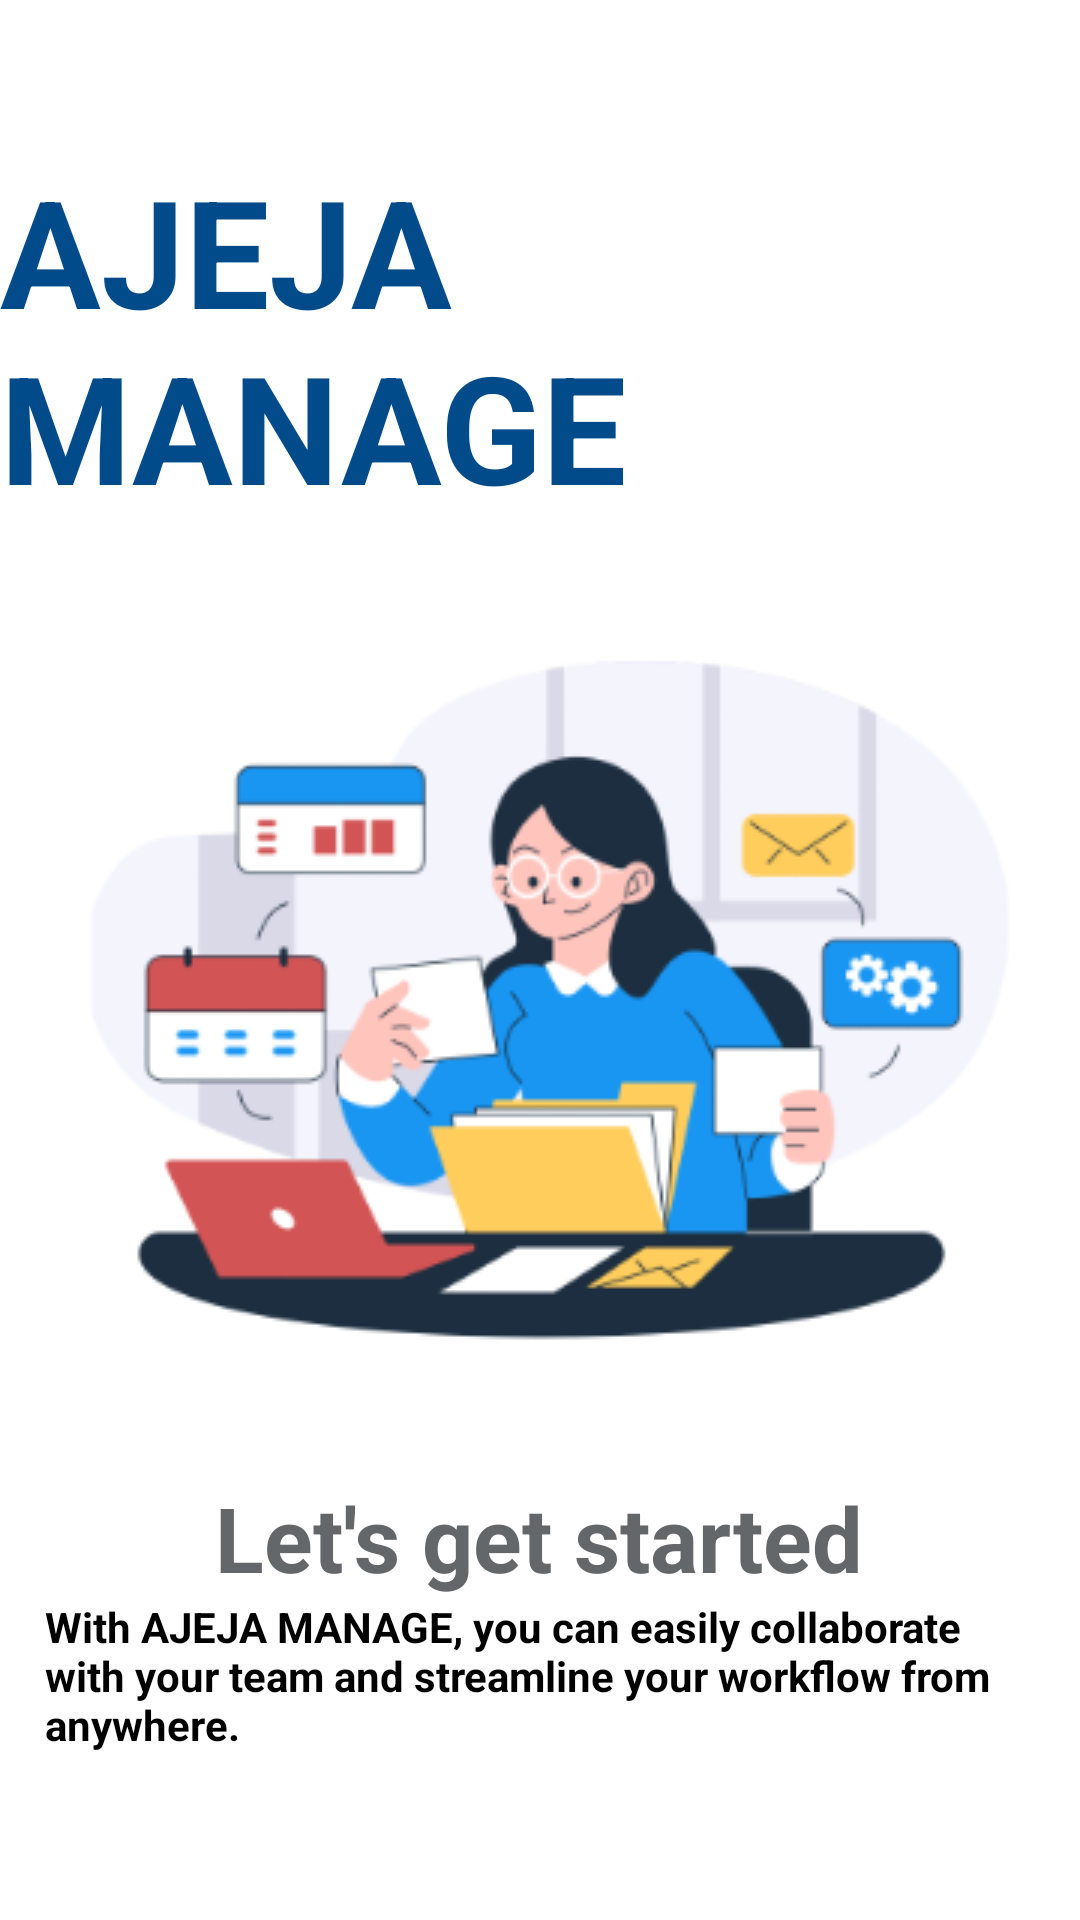

Here is an Android app screen rendered from its layout file. Give the layout XML and the strings, colors and styles it references.
<!-- AndroidManifest.xml: activity theme AjejaManage.NoActionBar -->
<!-- res/layout/activity_intro.xml -->
<?xml version="1.0" encoding="utf-8"?>
<LinearLayout xmlns:android="http://schemas.android.com/apk/res/android"
    xmlns:app="http://schemas.android.com/apk/res-auto"
    xmlns:tools="http://schemas.android.com/tools"
    android:layout_width="match_parent"
    android:layout_height="match_parent"
    tools:context=".activities.IntroActivity"
    android:orientation="vertical"
    android:id="@+id/prejct"
    android:layout_gravity="center_horizontal"
    >

    <TextView
        android:layout_width="wrap_content"
        android:layout_height="wrap_content"
        android:text="AJEJA MANAGE"
        android:layout_marginTop="50dp"
        android:textStyle="bold"
        android:textSize="50sp"
        android:layout_gravity="center"
        android:textColor="#024B8A"/>
    <ImageView
        android:layout_marginTop="30dp"
        android:layout_width="wrap_content"
        android:layout_height="wrap_content"
        android:src="@drawable/managementpic"
        android:layout_gravity="center"/>
    <TextView
        android:layout_width="wrap_content"
        android:layout_height="wrap_content"
        android:text="Let's get started"
        android:layout_marginTop="30dp"
        android:textStyle="bold"
        android:textSize="30sp"
        android:layout_gravity="center"
        android:textColor="#64676A"/>
    <TextView
        android:layout_width="wrap_content"
        android:layout_height="wrap_content"
        android:text="With AJEJA MANAGE, you can easily collaborate with your team and streamline your workflow from anywhere."
        android:textStyle="bold"
        android:textColor="@color/black"
        android:layout_gravity="center"
        android:paddingLeft="15dp"/>

    <com.google.android.material.button.MaterialButton
        android:id="@+id/btn_SignIn"

        android:layout_width="match_parent"
        android:layout_height="wrap_content"
        android:layout_gravity="center"
        android:layout_marginStart="10dp"
        android:layout_marginTop="30dp"
        android:layout_marginEnd="10dp"
        android:layout_marginBottom="10dp"
        android:background="@drawable/button_shape"
        android:foreground="?attr/selectableItemBackground"
        android:gravity="center"
        android:paddingTop="10dp"
        android:text="SIGN IN"
        android:textColor="@color/white"
        android:textSize="20sp"
        app:backgroundTint="@color/button_rounded_color_state" />

    <com.google.android.material.button.MaterialButton
        android:id="@+id/btn_SignUp"

        android:background="@drawable/button_shape2"
        android:layout_width="match_parent"
        android:layout_height="wrap_content"
        android:layout_gravity="center"
        android:layout_marginStart="10dp"
        android:layout_marginTop="10dp"
        android:layout_marginEnd="10dp"
        android:layout_marginBottom="10dp"
        app:backgroundTint="@color/white_button_rounded_color_state"
        android:foreground="?attr/selectableItemBackground"
        android:gravity="center"
        android:paddingTop="10dp"
        android:text="SIGN UP"
        android:textColor="@color/white"
        android:textSize="20sp"/>



</LinearLayout>
<!-- resources referenced by this layout -->
<resources>
  <color name="black">#FF000000</color>
  <color name="white">#FFFFFFFF</color>
  <!-- drawable button_shape2 (drawable) -->
  <?xml version="1.0" encoding="utf-8"?>
  <shape xmlns:android="http://schemas.android.com/apk/res/android"
      android:shape="rectangle">
      <solid android:color="@color/white" />
      <stroke android:color="#151515"
          android:width="1dp"/>
      <solid android:color="@color/white"/>
      <corners android:radius="20dp"/>
  </shape>
  <!-- drawable managementpic: png bitmap (drawable, 27266 bytes) -->
  <style name="AjejaManage.NoActionBar">
          <item name="windowActionBar">false</item>
          <item name="windowNoTitle">true</item>
      </style>
</resources>
